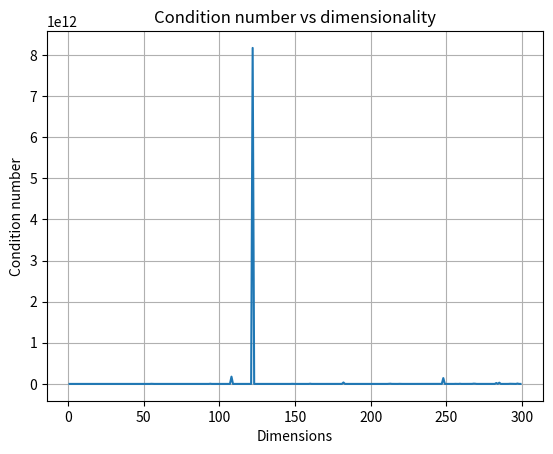

Python code for this plot:
import numpy as np
import matplotlib.pyplot as plt

if __name__ == '__main__':
    conds = []
    dims = list(range(1, 300))
    for dim in dims:
        A = np.random.rand(dim, dim)
        Q = A @ A.T
        eigenvalues = np.linalg.eig(Q).eigenvalues
        conds.append(max(eigenvalues)/min(eigenvalues))
    plt.figure()
    plt.plot(dims, conds)
    plt.title("Condition number vs dimensionality")
    plt.xlabel("Dimensions")
    plt.ylabel("Condition number")
    plt.grid()
    plt.savefig("condition_number_vs_dims.png")
    plt.show()


